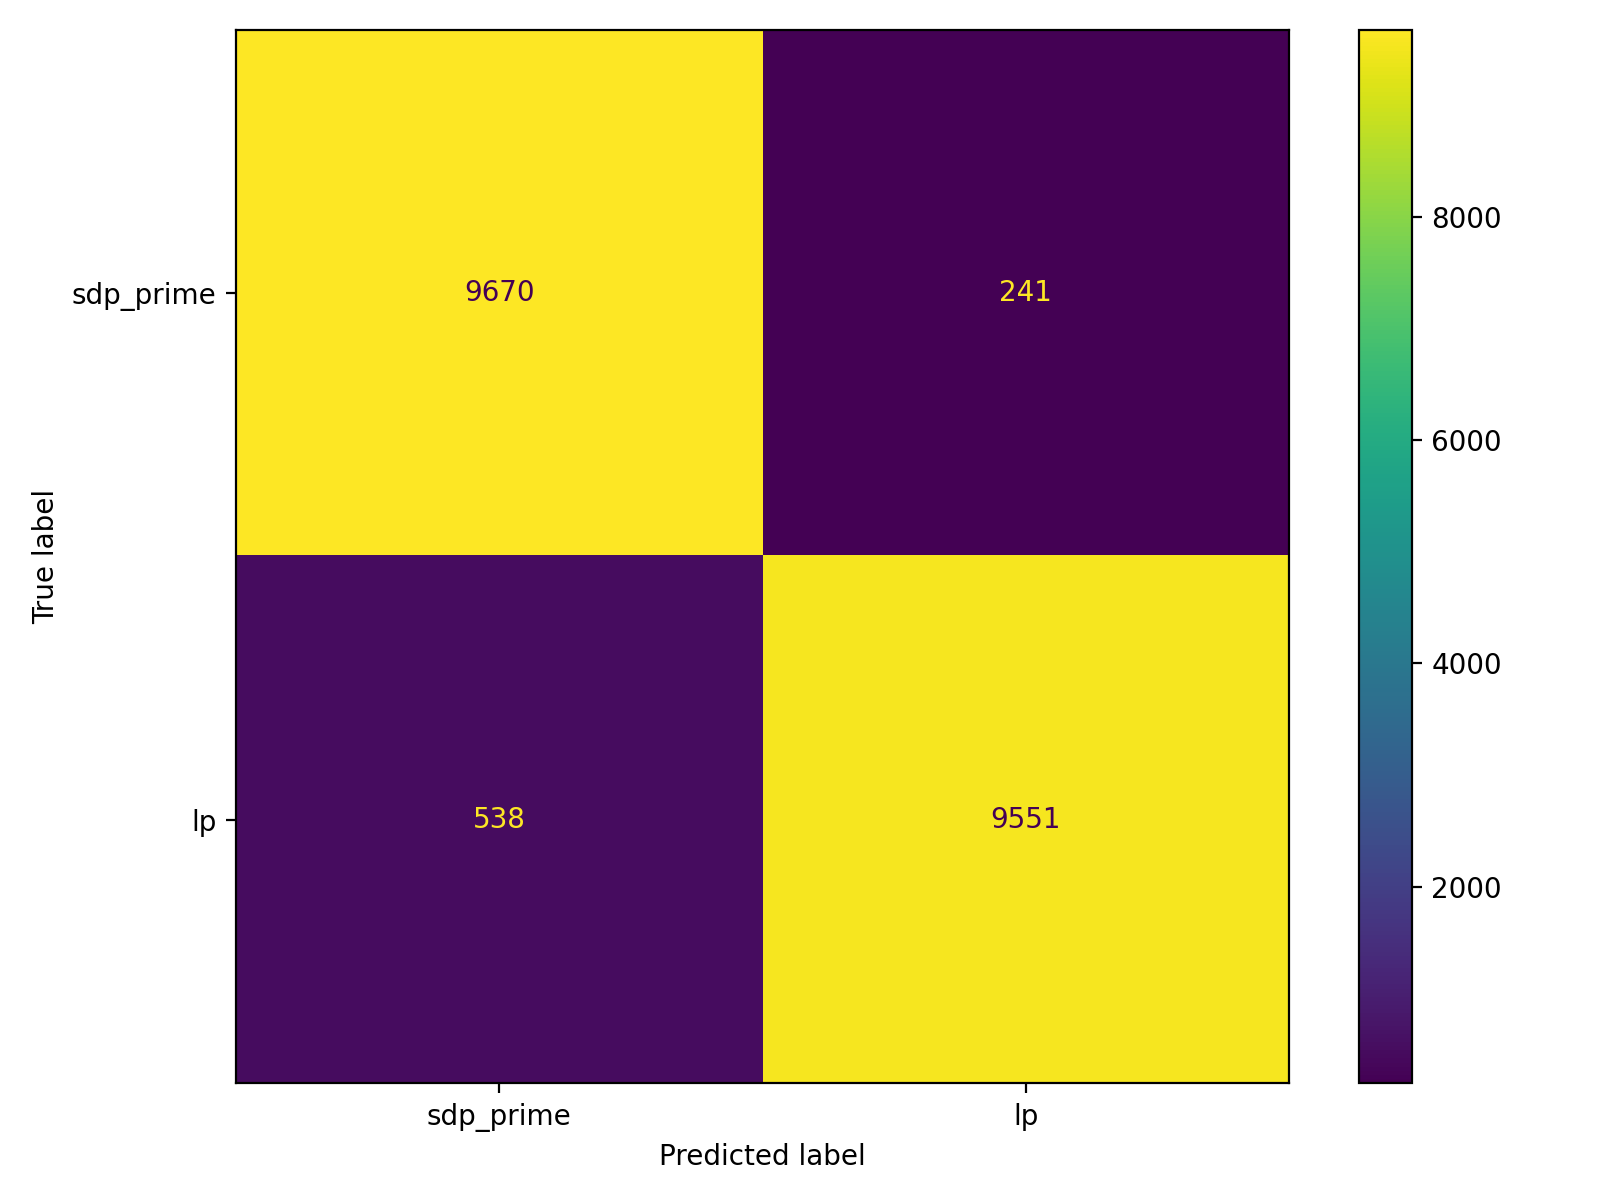

Values plotted in this chart, from the file beside it:
, pred_sdp_prime(0), pred_lp(1)
true_sdp_prime(0), 9670, 241
true_lp(1), 538, 9551
